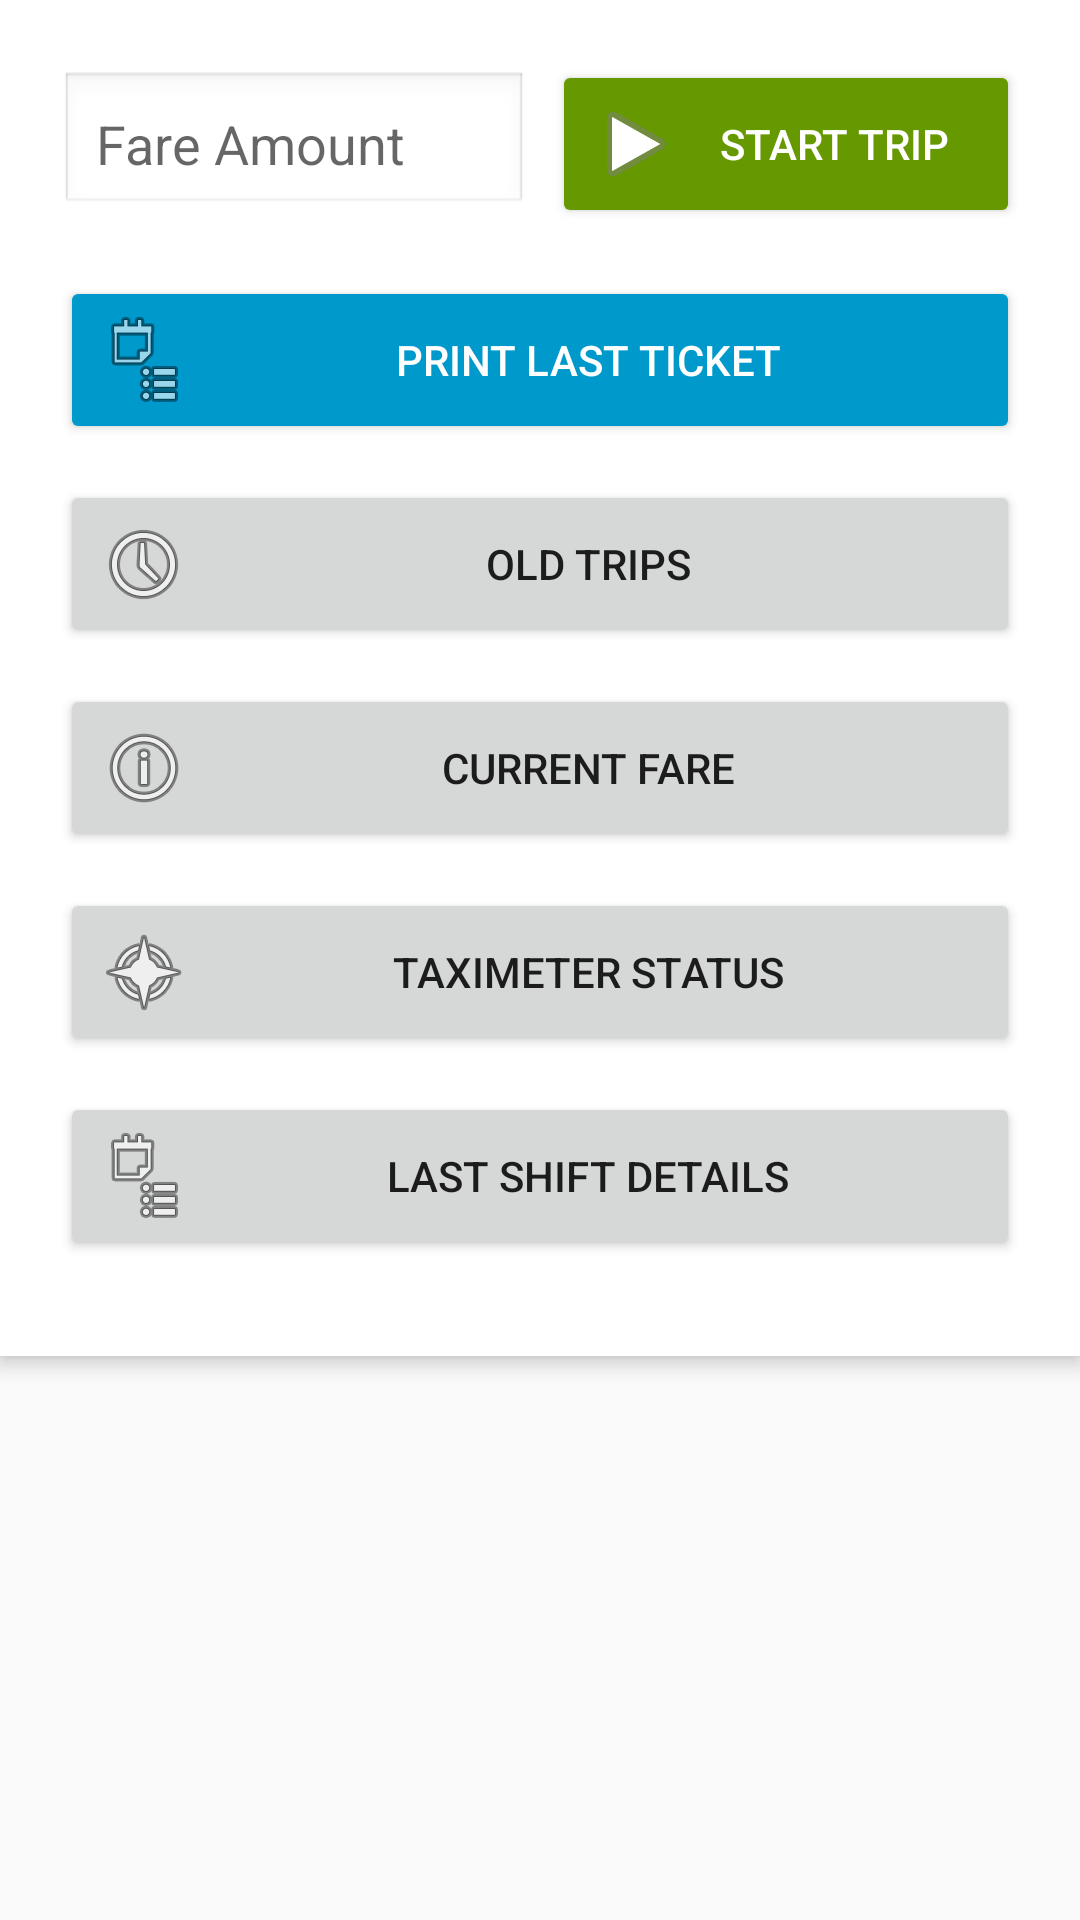

Layout XML and referenced resources for this Android screen:
<!-- AndroidManifest.xml: application theme Theme.DriverApp -->
<!-- res/layout/fragment_taxi_control.xml -->
<?xml version="1.0" encoding="utf-8"?>
<ScrollView xmlns:android="http://schemas.android.com/apk/res/android"
    android:layout_width="match_parent"
    android:layout_height="match_parent"
    android:background="#FAFAFA">

    <LinearLayout
        android:layout_width="match_parent"
        android:layout_height="wrap_content"
        android:orientation="vertical"
        android:padding="20dp"
        android:background="@android:color/white"
        android:elevation="4dp">

        
        <LinearLayout
            android:layout_width="match_parent"
            android:layout_height="wrap_content"
            android:orientation="horizontal"
            android:weightSum="2"
            android:layout_marginBottom="16dp"
            android:gravity="center_vertical">

            <EditText
                android:id="@+id/etFareAmount"
                android:layout_width="0dp"
                android:layout_height="wrap_content"
                android:layout_weight="1"
                android:hint="Fare Amount"
                android:inputType="numberDecimal"
                android:padding="12dp"
                android:background="@android:drawable/edit_text"
                android:layout_marginEnd="8dp" />

            <Button
                android:id="@+id/btnStartTrip"
                android:layout_width="0dp"
                android:layout_height="wrap_content"
                android:layout_weight="1"
                android:text="Start Trip"
                android:drawableStart="@android:drawable/ic_media_play"
                android:padding="12dp"
                android:backgroundTint="@android:color/holo_green_dark"
                android:textColor="@android:color/white" />
        </LinearLayout>

        
        <Button
            android:id="@+id/btnEndTrip"
            android:layout_width="match_parent"
            android:layout_height="wrap_content"
            android:text="Print Last Ticket"
            android:drawableStart="@android:drawable/ic_menu_agenda"
            android:padding="12dp"
            android:backgroundTint="@android:color/holo_blue_dark"
            android:textColor="@android:color/white"
            android:layout_marginBottom="12dp" />

        <Button
            android:id="@+id/askOldTrips"
            android:layout_width="match_parent"
            android:layout_height="wrap_content"
            android:text="Old Trips"
            android:drawableStart="@android:drawable/ic_menu_recent_history"
            android:padding="12dp"
            android:layout_marginBottom="12dp" />

        <Button
            android:id="@+id/askCurrentFareAmount"
            android:layout_width="match_parent"
            android:layout_height="wrap_content"
            android:text="Current Fare"
            android:drawableStart="@android:drawable/ic_menu_info_details"
            android:padding="12dp"
            android:layout_marginBottom="12dp" />

        <Button
            android:id="@+id/btnTaximeterStatus"
            android:layout_width="match_parent"
            android:layout_height="wrap_content"
            android:text="Taximeter Status"
            android:drawableStart="@android:drawable/ic_menu_compass"
            android:padding="12dp"
            android:layout_marginBottom="12dp" />

        <Button
            android:id="@+id/askLastClosedShiftDetails"
            android:layout_width="match_parent"
            android:layout_height="wrap_content"
            android:text="Last Shift Details"
            android:drawableStart="@android:drawable/ic_menu_agenda"
            android:padding="12dp"
            android:layout_marginBottom="12dp" />

    </LinearLayout>
</ScrollView>
<!-- resources referenced by this layout -->
<resources>
  <style name="Theme.DriverApp" parent="Theme.MaterialComponents.Light.NoActionBar">
          
          <item name="colorPrimary">@color/colorPrimary</item>
          <item name="colorPrimaryVariant">@color/colorPrimaryVariant</item>
          <item name="colorOnPrimary">@color/white</item>
  
          
          <item name="android:statusBarColor">@color/colorPrimaryVariant</item>
  
          
          <item name="android:windowLightStatusBar">false</item>
          <item name="android:windowNoTitle">true</item>
          <item name="android:windowActionBar">false</item>
      </style>
  <color name="colorPrimary">#C6FA72</color>
  <color name="colorPrimaryVariant">#bef264</color>
  <color name="white">#FFFFFFFF</color>
</resources>
